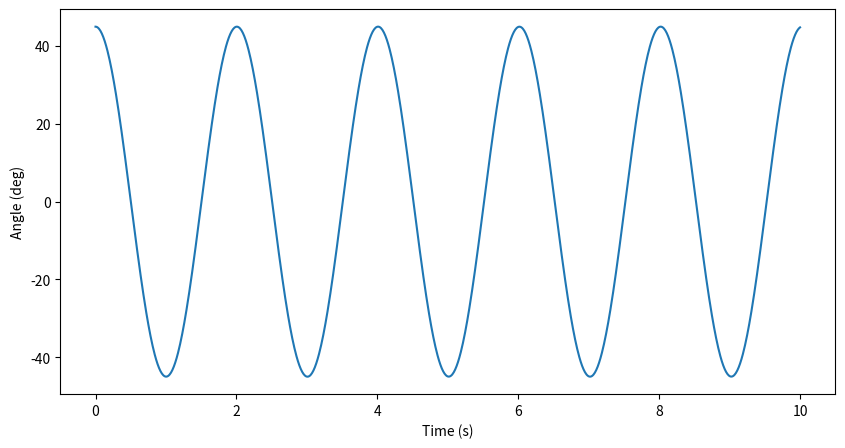

Generate this figure with matplotlib:
## numerically solve a simple linearized pendulum
import numpy as np
from scipy.integrate import solve_ivp
import matplotlib.pyplot as plt

def pendulum_ode_linear(t, y, g, l):
    theta, omega = y
    dtheta_dt = omega
    domega_dt = -(g / l) * theta
    return [dtheta_dt, domega_dt]


# Parameters
g = 9.81  # acceleration due to gravity (m/s^2)
l = 1.0   # length of the pendulum (m)
theta0 = 45*(np.pi/180) # initial angle (radians)
omega0 = 0.0        # initial angular velocity (rad/s)  
y0 = [theta0, omega0]
t_span = (0, 10)  # time span for the simulation (seconds)
t_eval = np.linspace(t_span[0], t_span[1], 1000)
# Solve the ODE
sol_linear = solve_ivp(pendulum_ode_linear, t_span, y0, args=(g, l), t_eval=t_eval)


# Plot the results
plt.figure(figsize=(10, 5)) 
plt.plot(sol_linear.t, sol_linear.y[0]*180/np.pi, label='Linear')
plt.xlabel('Time (s)')
plt.ylabel('Angle (deg)')


## add nonlinear solution
# def pendulum_ode_nonlinear(t, y, g, l):
#     theta, omega = y
#     dtheta_dt = omega
#     domega_dt = -(g / l) * np.sin(theta)
#     return [dtheta_dt, domega_dt]
# sol_nonlinear = solve_ivp(pendulum_ode_nonlinear, t_span, y0, args=(g, l), t_eval=t_eval)
# ## add nonlinear solution
# plt.plot(
#     sol_nonlinear.t, sol_nonlinear.y[0] * 180 / np.pi, label="Nonlinear", linestyle="--"
# )
# plt.legend()


# using a different solver
# sol_radau = solve_ivp(pendulum_ode_nonlinear, t_span, y0, args=(g, l), t_eval=t_eval, method="Radau")
# plt.plot(
#     sol_radau.t, sol_radau.y[0] * 180 / np.pi, label="Nonlinear Radau", linestyle=":"
# )
# plt.legend()


# zoom in x-axis
# plt.xlim(t_span[1]-10, t_span[1])